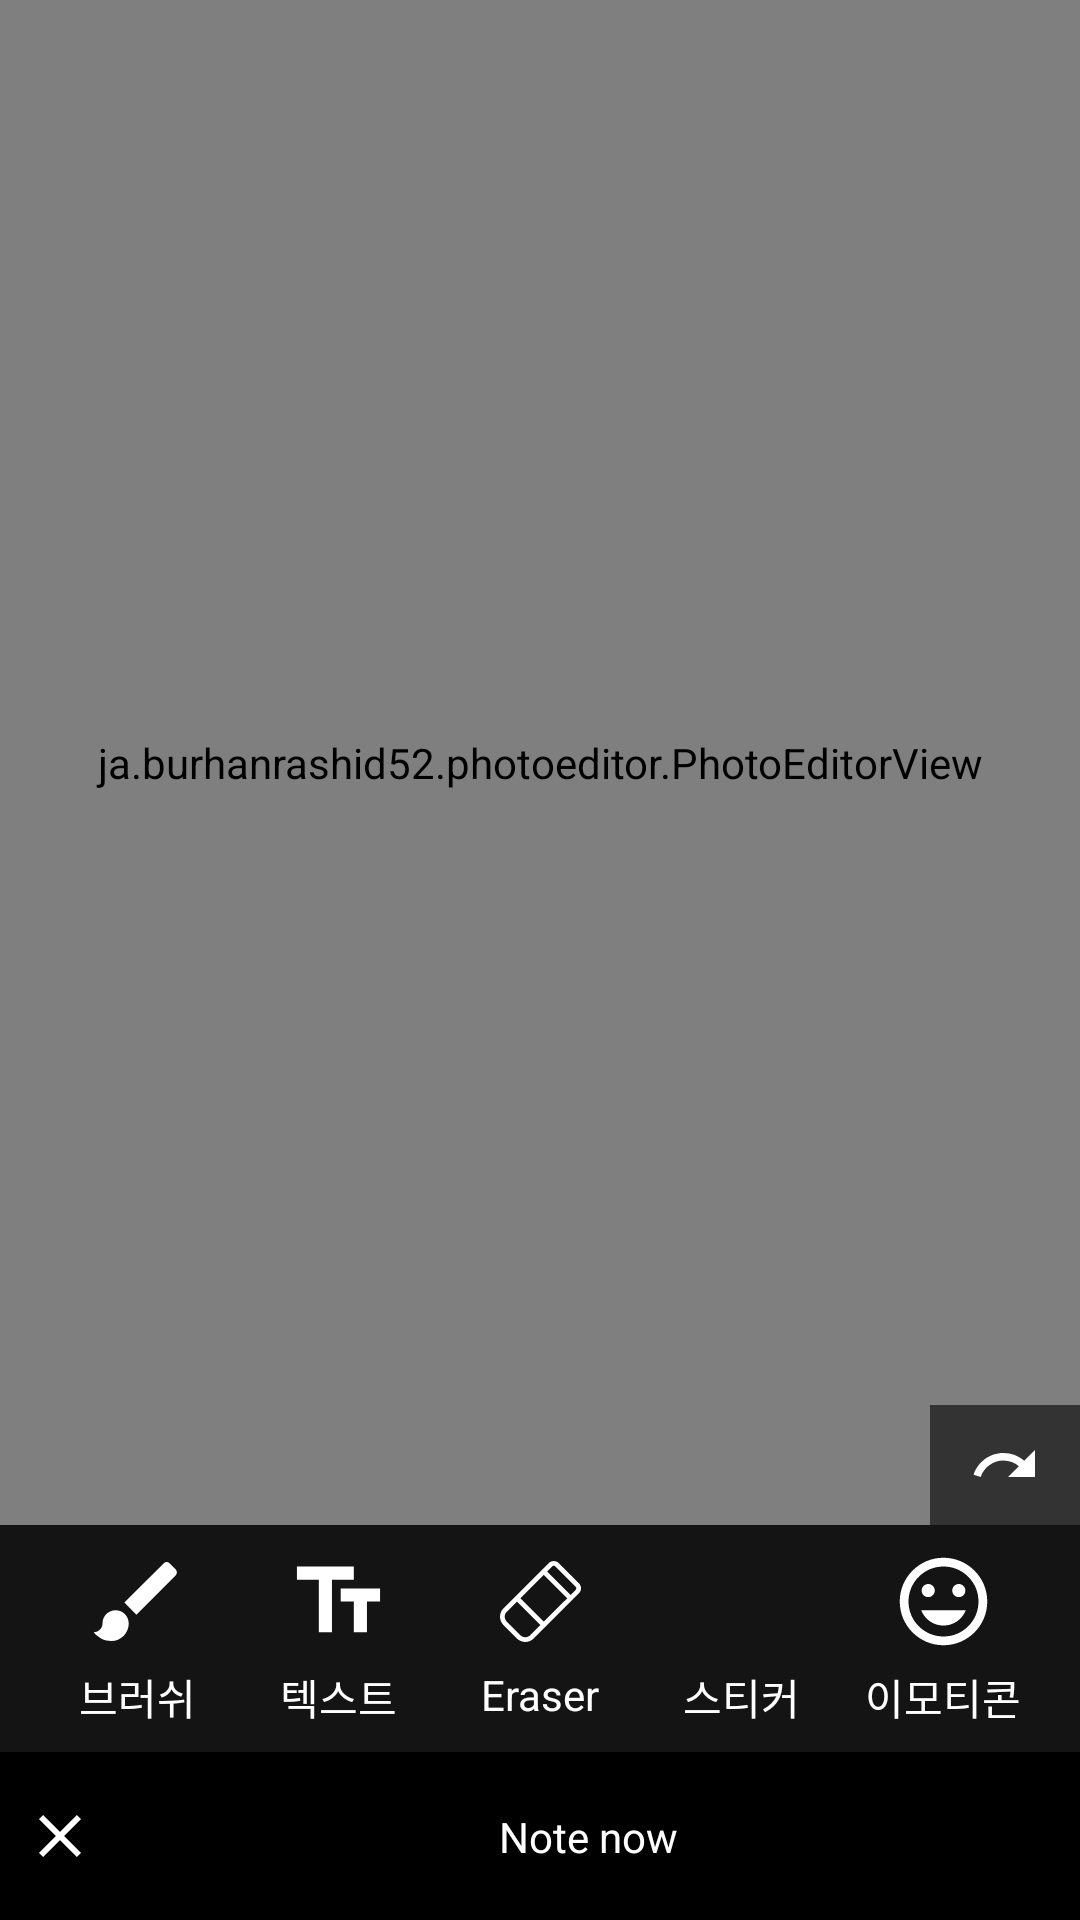

The Android layout XML behind this screen, and the referenced resources:
<!-- AndroidManifest.xml: application theme AppTheme -->
<!-- res/layout/activity_edit_image.xml -->
<?xml version="1.0" encoding="utf-8"?>
<android.support.constraint.ConstraintLayout xmlns:android="http://schemas.android.com/apk/res/android"
    xmlns:app="http://schemas.android.com/apk/res-auto"
    android:layout_width="match_parent"
    android:layout_height="match_parent"
    android:background="@android:color/black"
    app:layout_behavior="@string/appbar_scrolling_view_behavior">


    <android.support.constraint.Guideline
        android:id="@+id/guideline"
        android:layout_width="wrap_content"
        android:layout_height="wrap_content"
        android:orientation="horizontal"
        app:layout_constraintGuide_end="?attr/actionBarSize" />

    <ja.burhanrashid52.photoeditor.PhotoEditorView
        android:id="@+id/photoEditorView"
        android:layout_width="0dp"
        android:layout_height="0dp"
        app:layout_constraintBottom_toTopOf="@+id/constraintTools"
        app:layout_constraintLeft_toLeftOf="parent"
        app:layout_constraintRight_toRightOf="parent"
        app:layout_constraintTop_toTopOf="parent"/>

    <ImageView
        android:id="@+id/imgUndo"
        android:layout_width="50dp"
        android:layout_height="wrap_content"
        android:layout_marginEnd="312dp"
        android:background="#99000000"
        android:padding="8dp"
        android:src="@drawable/ic_undo"
        app:layout_constraintBottom_toTopOf="@+id/constraintTools"
        app:layout_constraintEnd_toStartOf="@+id/imgRedo"
        app:layout_constraintStart_toStartOf="parent" />

    <ImageView
        android:id="@+id/imgRedo"
        android:layout_width="50dp"
        android:layout_height="wrap_content"
        android:background="#99000000"
        android:padding="8dp"
        android:src="@drawable/ic_redo"
        app:layout_constraintBottom_toTopOf="@+id/constraintTools"
        app:layout_constraintEnd_toEndOf="parent" />

    <ImageView
        android:id="@+id/imgClose"
        android:layout_width="wrap_content"
        android:layout_height="wrap_content"
        android:layout_alignParentStart="true"
        android:layout_margin="8dp"
        android:src="@drawable/ic_close"
        app:layout_constraintBottom_toBottomOf="parent"
        app:layout_constraintStart_toStartOf="parent"
        app:layout_constraintTop_toBottomOf="@+id/guideline" />

    <include
        android:id="@+id/constraintTools"
        layout="@layout/layout_tools_paint"
        android:layout_width="0dp"
        android:layout_height="wrap_content"
        app:layout_constraintBottom_toTopOf="@+id/guideline"
        app:layout_constraintEnd_toEndOf="parent"
        app:layout_constraintStart_toStartOf="parent" />

    <TextView
        android:id="@+id/txtCurrentTool"
        android:layout_width="wrap_content"
        android:layout_height="wrap_content"
        android:layout_marginStart="8dp"
        android:text="@string/app_name"
        android:textColor="@android:color/white"
        app:layout_constraintBottom_toBottomOf="parent"
        app:layout_constraintEnd_toStartOf="@+id/imgSave"
        app:layout_constraintStart_toEndOf="@+id/imgClose"
        app:layout_constraintTop_toBottomOf="@+id/guideline" />

    <ImageView
        android:id="@+id/imgSave"
        android:layout_width="wrap_content"
        android:layout_height="wrap_content"
        android:layout_margin="8dp"
        android:src="@drawable/ic_save"
        app:layout_constraintBottom_toBottomOf="parent"
        app:layout_constraintEnd_toEndOf="parent"
        app:layout_constraintTop_toBottomOf="@+id/guideline" />


</android.support.constraint.ConstraintLayout>
<!-- res/layout/layout_tools_paint.xml (included above) -->
<?xml version="1.0" encoding="utf-8"?>
<android.support.constraint.ConstraintLayout xmlns:android="http://schemas.android.com/apk/res/android"
    xmlns:app="http://schemas.android.com/apk/res-auto"
    android:layout_width="match_parent"
    android:layout_height="wrap_content"
    android:background="#151414"
    android:paddingBottom="8dp"
    android:paddingTop="8dp">

    <ImageView
        android:id="@+id/imgPencil"
        android:layout_width="35dp"
        android:layout_height="35dp"
        android:layout_margin="4dp"
        android:layout_marginBottom="8dp"
        android:src="@drawable/ic_brush"
        app:layout_constraintEnd_toStartOf="@+id/imgText"
        app:layout_constraintHorizontal_bias="0.5"
        app:layout_constraintHorizontal_chainStyle="spread"
        app:layout_constraintStart_toStartOf="parent"
        app:layout_constraintTop_toTopOf="@+id/guideline" />

    <TextView
        android:layout_width="wrap_content"
        android:layout_height="wrap_content"
        android:layout_marginTop="4dp"
        android:text="브러쉬"
        android:textColor="@android:color/white"
        app:layout_constraintEnd_toEndOf="@+id/imgPencil"
        app:layout_constraintStart_toStartOf="@+id/imgPencil"
        app:layout_constraintTop_toBottomOf="@+id/imgPencil" />

    <TextView
        android:layout_width="wrap_content"
        android:layout_height="wrap_content"
        android:layout_marginTop="4dp"
        android:text="텍스트"
        android:textColor="@android:color/white"
        app:layout_constraintEnd_toEndOf="@+id/imgText"
        app:layout_constraintStart_toStartOf="@+id/imgText"
        app:layout_constraintTop_toBottomOf="@+id/imgText" />

    <TextView
        android:layout_width="wrap_content"
        android:layout_height="wrap_content"
        android:layout_marginTop="4dp"
        android:text="Eraser"
        android:textColor="@android:color/white"
        app:layout_constraintEnd_toEndOf="@+id/btnEraser"
        app:layout_constraintStart_toStartOf="@+id/btnEraser"
        app:layout_constraintTop_toBottomOf="@+id/btnEraser" />

    <ImageView
        android:id="@+id/imgText"
        android:layout_width="35dp"
        android:layout_height="35dp"
        android:layout_margin="4dp"
        android:layout_marginTop="8dp"
        android:src="@drawable/ic_text"
        app:layout_constraintEnd_toStartOf="@+id/btnEraser"
        app:layout_constraintHorizontal_bias="0.5"
        app:layout_constraintStart_toEndOf="@+id/imgPencil"
        app:layout_constraintTop_toTopOf="@+id/guideline" />

    <ImageView
        android:id="@+id/btnEraser"
        android:layout_width="35dp"
        android:layout_height="35dp"
        android:layout_margin="4dp"
        android:layout_marginTop="8dp"
        android:padding="4dp"
        android:src="@drawable/ic_eraser"
        app:layout_constraintEnd_toStartOf="@+id/imgSticker"
        app:layout_constraintHorizontal_bias="0.5"
        app:layout_constraintStart_toEndOf="@+id/imgText" />

    <ImageView
        android:id="@+id/imgSticker"
        android:layout_width="35dp"
        android:layout_height="35dp"
        android:layout_margin="4dp"
        android:layout_marginTop="8dp"
        android:src="@drawable/ic_sticker"
        app:layout_constraintEnd_toStartOf="@+id/imgEmoji"
        app:layout_constraintHorizontal_bias="0.5"
        app:layout_constraintStart_toEndOf="@+id/btnEraser" />

    <ImageView
        android:id="@+id/imgEmoji"
        android:layout_width="35dp"
        android:layout_height="35dp"
        android:layout_margin="4dp"
        android:layout_marginTop="8dp"
        android:src="@drawable/ic_insert_emoticon"
        app:layout_constraintEnd_toEndOf="parent"
        app:layout_constraintHorizontal_bias="0.5"
        app:layout_constraintStart_toEndOf="@+id/imgSticker"
        app:layout_constraintTop_toTopOf="@+id/guideline" />

    <TextView
        android:layout_width="wrap_content"
        android:layout_height="wrap_content"
        android:layout_marginTop="4dp"
        android:text="스티커"
        android:textColor="@android:color/white"
        app:layout_constraintEnd_toEndOf="@+id/imgSticker"
        app:layout_constraintStart_toStartOf="@+id/imgSticker"
        app:layout_constraintTop_toBottomOf="@+id/imgSticker" />

    <TextView
        android:layout_width="wrap_content"
        android:layout_height="wrap_content"
        android:layout_marginTop="4dp"
        android:text="이모티콘"
        android:textColor="@android:color/white"
        app:layout_constraintEnd_toEndOf="@+id/imgEmoji"
        app:layout_constraintStart_toStartOf="@+id/imgEmoji"
        app:layout_constraintTop_toBottomOf="@+id/imgEmoji" />

</android.support.constraint.ConstraintLayout>
<!-- resources referenced by this layout -->
<resources>
  <!-- drawable ic_brush (drawable) -->
  <vector xmlns:android="http://schemas.android.com/apk/res/android"
      android:width="24dp"
      android:height="24dp"
      android:viewportHeight="24.0"
      android:viewportWidth="24.0">
      <path
          android:fillColor="#FFFFFF"
          android:pathData="M7,14c-1.66,0 -3,1.34 -3,3 0,1.31 -1.16,2 -2,2 0.92,1.22 2.49,2 4,2 2.21,0 4,-1.79 4,-4 0,-1.66 -1.34,-3 -3,-3zM20.71,4.63l-1.34,-1.34c-0.39,-0.39 -1.02,-0.39 -1.41,0L9,12.25 11.75,15l8.96,-8.96c0.39,-0.39 0.39,-1.02 0,-1.41z" />
  </vector>
  <!-- drawable ic_close (drawable) -->
  <vector xmlns:android="http://schemas.android.com/apk/res/android"
      android:width="24dp"
      android:height="24dp"
      android:viewportWidth="24.0"
      android:viewportHeight="24.0">
      <path
          android:fillColor="#ffffffff"
          android:pathData="M19,6.41L17.59,5 12,10.59 6.41,5 5,6.41 10.59,12 5,17.59 6.41,19 12,13.41 17.59,19 19,17.59 13.41,12z" />
  </vector>
  <!-- drawable ic_insert_emoticon (drawable) -->
  <vector xmlns:android="http://schemas.android.com/apk/res/android"
      android:width="24dp"
      android:height="24dp"
      android:viewportHeight="24.0"
      android:viewportWidth="24.0">
      <path
          android:fillColor="#FFFFFF"
          android:pathData="M11.99,2C6.47,2 2,6.48 2,12s4.47,10 9.99,10C17.52,22 22,17.52 22,12S17.52,2 11.99,2zM12,20c-4.42,0 -8,-3.58 -8,-8s3.58,-8 8,-8 8,3.58 8,8 -3.58,8 -8,8zM15.5,11c0.83,0 1.5,-0.67 1.5,-1.5S16.33,8 15.5,8 14,8.67 14,9.5s0.67,1.5 1.5,1.5zM8.5,11c0.83,0 1.5,-0.67 1.5,-1.5S9.33,8 8.5,8 7,8.67 7,9.5 7.67,11 8.5,11zM12,17.5c2.33,0 4.31,-1.46 5.11,-3.5L6.89,14c0.8,2.04 2.78,3.5 5.11,3.5z" />
  </vector>
  <!-- drawable ic_redo (drawable) -->
  <vector xmlns:android="http://schemas.android.com/apk/res/android"
          android:width="24dp"
          android:height="24dp"
          android:viewportWidth="24.0"
          android:viewportHeight="24.0">
      <path
          android:fillColor="#ffffffff"
          android:pathData="M18.4,10.6C16.55,8.99 14.15,8 11.5,8c-4.65,0 -8.58,3.03 -9.96,7.22L3.9,16c1.05,-3.19 4.05,-5.5 7.6,-5.5 1.95,0 3.73,0.72 5.12,1.88L13,16h9V7l-3.6,3.6z"/>
  </vector>
  <!-- drawable ic_text (drawable) -->
  <vector xmlns:android="http://schemas.android.com/apk/res/android"
      android:width="24dp"
      android:height="24dp"
      android:viewportHeight="24.0"
      android:viewportWidth="24.0">
      <path
          android:fillColor="#FFFFFF"
          android:pathData="M2.5,4v3h5v12h3L10.5,7h5L15.5,4h-13zM21.5,9h-9v3h3v7h3v-7h3L21.5,9z" />
  </vector>
  <!-- drawable ic_undo (drawable) -->
  <vector xmlns:android="http://schemas.android.com/apk/res/android"
      android:width="24dp"
      android:height="24dp"
      android:viewportWidth="24.0"
      android:viewportHeight="24.0">
      <path
          android:fillColor="#ffffffff"
          android:pathData="M12.5,8c-2.65,0 -5.05,0.99 -6.9,2.6L2,7v9h9l-3.62,-3.62c1.39,-1.16 3.16,-1.88 5.12,-1.88 3.54,0 6.55,2.31 7.6,5.5l2.37,-0.78C21.08,11.03 17.15,8 12.5,8z" />
  </vector>
  <string name="app_name">Note now</string>
  <style name="AppTheme" parent="Theme.AppCompat.Light.DarkActionBar">
          
          <item name="colorPrimary">@color/colorPrimary</item>
          <item name="colorPrimaryDark">@color/colorPrimaryDark</item>
          <item name="colorAccent">@color/colorAccent</item>
      </style>
  <color name="colorPrimary">#3F51B5</color>
  <color name="colorPrimaryDark">#303F9F</color>
  <color name="colorAccent">#FF4081</color>
</resources>
